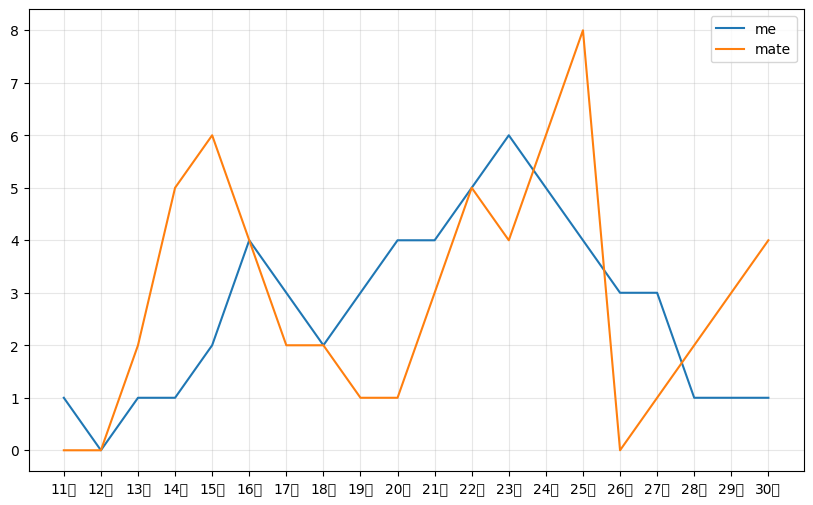

The script that saved this image:
import random

from matplotlib import pyplot as plt
import matplotlib

font = {'family': 'MicroSoft YaHei'}
matplotlib.rc("font", **font)

# x = range(2, 26, 2)
#
# y = [15, 13, 14.5, 17, 20, 25, 26, 26, 24, 22, 18, 15]
#
#
# # 设置图片大小
# fig = plt.figure(figsize=(15, 6), dpi=80)
#
# # 绘图
# plt.plot(x, y)
#
# # 设置x轴的刻度
# plt.xticks(range(2, 25))
#
# # 保存图片
# plt.savefig("./sig_size.png")
#
# # 展示图形
# plt.show()

# ===============================================

# x = range(0, 120)
# y = [random.randint(20, 35) for i in range(120)]
#
# fig = plt.figure(figsize=(15, 6), dpi=80)
#
# plt.plot(x, y)
#
# # 调整x
# _x = list(x)
# _xtick_labels = ["10点{}分".format(i) for i in range(60)]
# _xtick_labels += ["11点{}分".format(i - 60) for i in range(60, 120)]
# # 取步长，数字与字符串一一对应，数据的长度一样
# plt.xticks(_x[::5], _xtick_labels[::5], rotation=45)  # rotation旋转的度数
#
# # 添加描述信息
# plt.xlabel("时间")
# plt.ylabel("温度/单位（摄氏度）")
# plt.title("10点到12点每分钟的气温变化情况")
#
# plt.show()

y_1 = [1, 0, 1, 1, 2, 4, 3, 2, 3, 4, 4, 5, 6, 5, 4, 3, 3, 1, 1, 1]
y_2 = [0, 0, 2, 5, 6, 4, 2, 2, 1, 1, 3, 5, 4, 6, 8, 0, 1, 2, 3, 4]
x = range(11, 31)

# 设置图形大小
plt.figure(figsize=(10, 6), dpi=80)

plt.plot(x, y_1, label="me")
plt.plot(x, y_2, label="mate")

# 设置x刻度
_xtick_labels = ["{}岁".format(i) for i in x]
plt.xticks(x, _xtick_labels)
plt.yticks(range(0, 9))
# 绘制网格
plt.grid(alpha=0.3)

# 添加图例
plt.legend()

plt.show()
